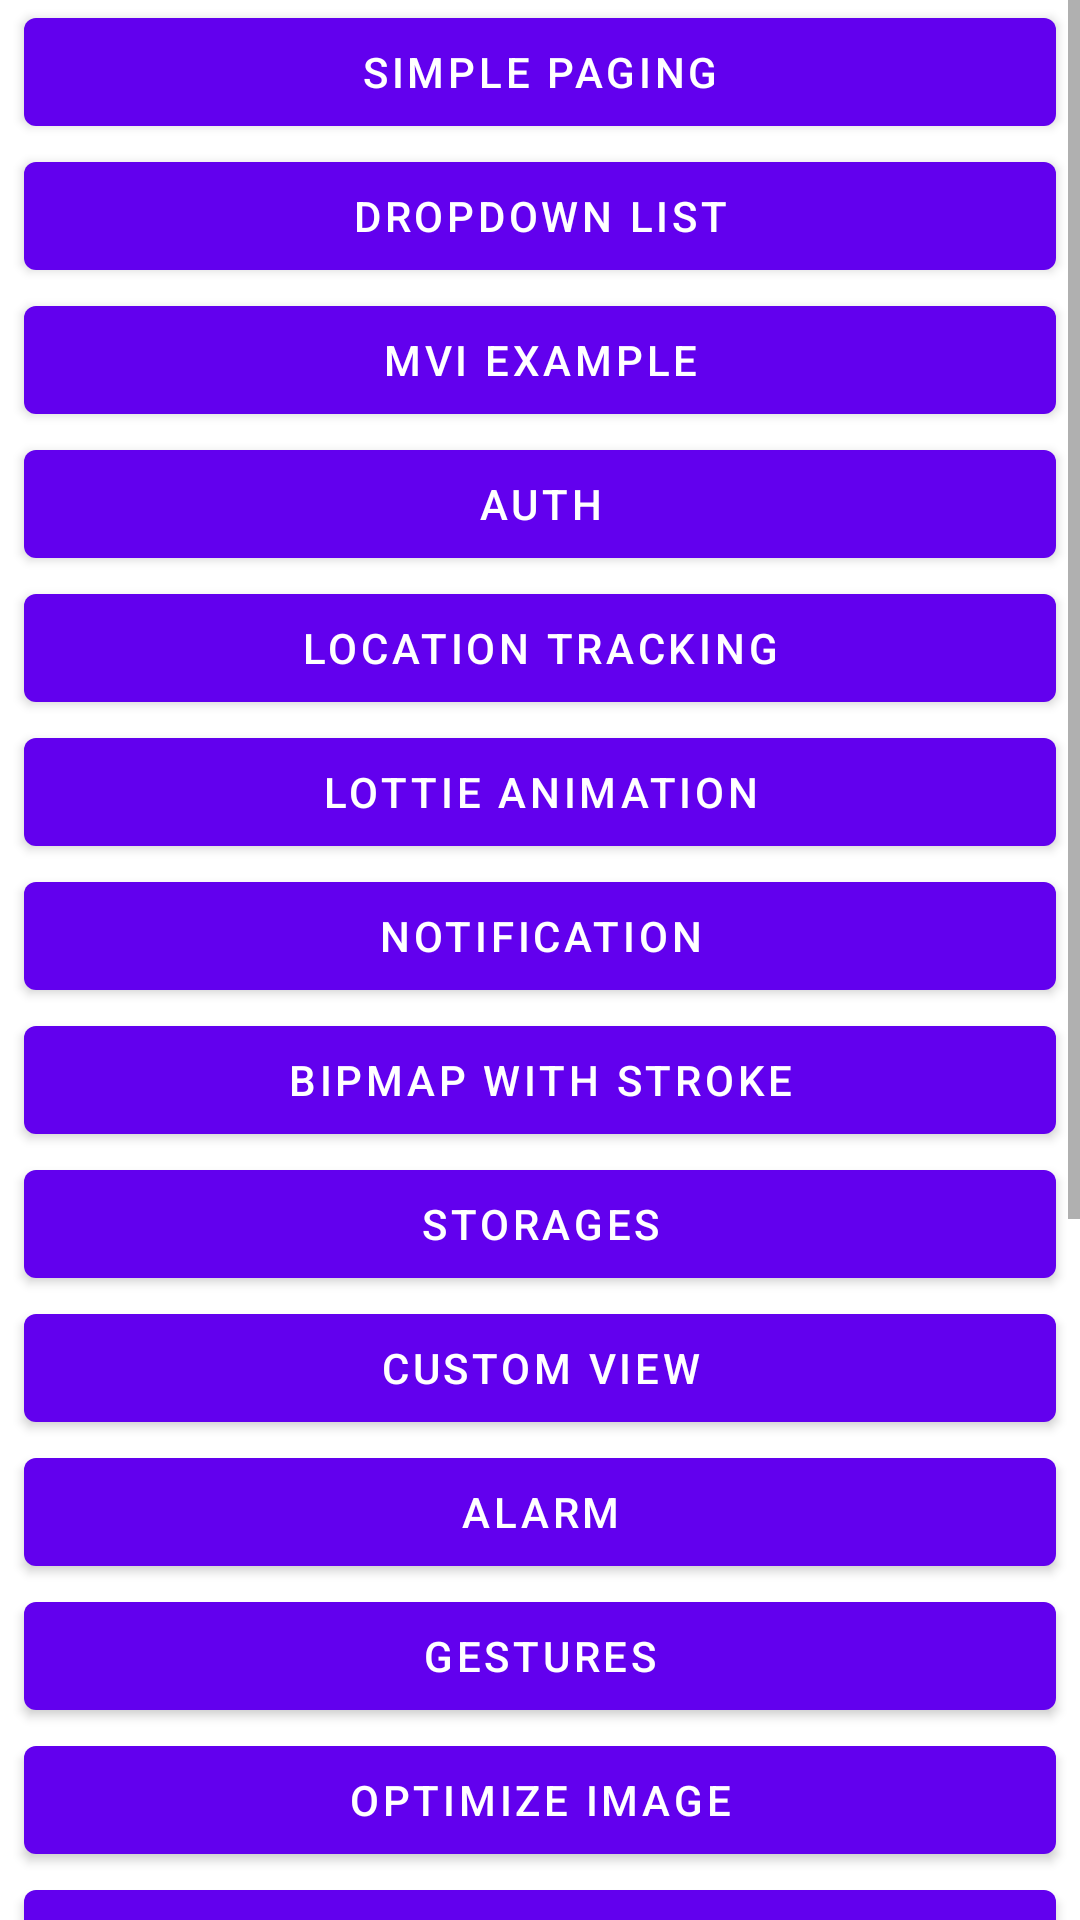

Android layout source for this screen:
<!-- AndroidManifest.xml: application theme Theme.BestPractices -->
<!-- res/layout/fragment_menu.xml -->
<?xml version="1.0" encoding="utf-8"?>
<ScrollView
    xmlns:android="http://schemas.android.com/apk/res/android"
    xmlns:app="http://schemas.android.com/apk/res-auto"
    xmlns:tools="http://schemas.android.com/tools"
    android:layout_width="match_parent"
    android:layout_height="match_parent"
    tools:context=".main.MenuFragment">

    <androidx.appcompat.widget.LinearLayoutCompat
        android:layout_width="match_parent"
        android:layout_height="wrap_content"
        android:orientation="vertical">

    <com.google.android.material.button.MaterialButton
        android:id="@+id/btn_simple_paging"
        android:layout_width="match_parent"
        android:layout_height="wrap_content"
        android:layout_marginHorizontal="8dp"
        android:text="@string/simple_paging" />

    <com.google.android.material.button.MaterialButton
        android:id="@+id/btn_dropdown_list"
        android:layout_width="match_parent"
        android:layout_height="wrap_content"
        android:text="@string/dropdown_list"
        android:layout_marginHorizontal="8dp" />

    <com.google.android.material.button.MaterialButton
        android:id="@+id/btn_mvi"
        android:layout_width="match_parent"
        android:layout_height="wrap_content"
        android:text="@string/mvi_example"
        android:layout_marginHorizontal="8dp" />

    <com.google.android.material.button.MaterialButton
        android:id="@+id/btn_auth"
        android:layout_width="match_parent"
        android:layout_height="wrap_content"
        android:text="@string/auth"
        android:layout_marginHorizontal="8dp" />

    <com.google.android.material.button.MaterialButton
        android:id="@+id/btn_location"
        android:layout_width="match_parent"
        android:layout_height="wrap_content"
        android:text="@string/location_tracking"
        android:layout_marginHorizontal="8dp"/>

    <com.google.android.material.button.MaterialButton
        android:id="@+id/btn_lottie"
        android:layout_width="match_parent"
        android:layout_height="wrap_content"
        android:text="@string/lottie_animation"
        android:layout_marginHorizontal="8dp" />

    <com.google.android.material.button.MaterialButton
        android:id="@+id/btn_notification"
        android:layout_width="match_parent"
        android:layout_height="wrap_content"
        android:text="@string/notification"
        android:layout_marginHorizontal="8dp" />

    <com.google.android.material.button.MaterialButton
        android:id="@+id/btn_bmp"
        android:layout_width="match_parent"
        android:layout_height="wrap_content"
        android:text="@string/bipmap_with_stroke"
        android:layout_marginHorizontal="8dp" />

    <com.google.android.material.button.MaterialButton
        android:id="@+id/btn_storage"
        android:layout_width="match_parent"
        android:layout_height="wrap_content"
        android:text="@string/storages"
        android:layout_marginHorizontal="8dp" />

    <com.google.android.material.button.MaterialButton
        android:id="@+id/btn_custom_view"
        android:layout_width="match_parent"
        android:layout_height="wrap_content"
        android:text="@string/custom_view"
        android:layout_marginHorizontal="8dp" />

    <com.google.android.material.button.MaterialButton
        android:id="@+id/btn_alarm"
        android:layout_width="match_parent"
        android:layout_height="wrap_content"
        android:text="@string/alarm"
        android:layout_marginHorizontal="8dp" />

    <com.google.android.material.button.MaterialButton
        android:id="@+id/btn_gestures"
        android:layout_width="match_parent"
        android:layout_height="wrap_content"
        android:text="@string/gestures"
        android:layout_marginHorizontal="8dp"/>

    <com.google.android.material.button.MaterialButton
        android:id="@+id/btn_optimaze"
        android:layout_width="match_parent"
        android:layout_height="wrap_content"
        android:text="@string/optimize_image"
        android:layout_marginHorizontal="8dp" />

    <com.google.android.material.button.MaterialButton
        android:id="@+id/btn_coroutines_practice"
        android:layout_width="match_parent"
        android:layout_height="wrap_content"
        android:text="@string/coroutines_practice"
        android:layout_marginHorizontal="8dp" />

    <com.google.android.material.button.MaterialButton
        android:id="@+id/btn_change_text_size"
        android:layout_width="match_parent"
        android:layout_height="wrap_content"
        android:text="Change text size"
        android:layout_marginHorizontal="8dp" />

    <com.google.android.material.button.MaterialButton
        android:id="@+id/btn_encrypt"
        android:layout_width="match_parent"
        android:layout_height="wrap_content"
        android:text="End to end Encrypt"
        android:layout_marginHorizontal="8dp" />

    <com.google.android.material.button.MaterialButton
        android:id="@+id/btnLuepTranslator"
        android:layout_width="match_parent"
        android:layout_height="wrap_content"
        android:text="Luep Translator"
        android:layout_marginHorizontal="8dp" />

    <com.google.android.material.button.MaterialButton
        android:id="@+id/btnTestLiveData"
        android:layout_width="match_parent"
        android:layout_height="wrap_content"
        android:text="BEST RECYCLERVIEW + DIFFUTILS"
        android:layout_marginHorizontal="8dp" />

    <com.google.android.material.button.MaterialButton
            android:id="@+id/btnJwtAuth"
            android:layout_width="match_parent"
            android:layout_height="wrap_content"
            android:text="Jwt Auth"
            android:layout_marginHorizontal="8dp" />

    <com.google.android.material.button.MaterialButton
            android:id="@+id/btnWebsockets"
            android:layout_width="match_parent"
            android:layout_height="wrap_content"
            android:text="Websockets"
            android:layout_marginHorizontal="8dp" />

    <com.google.android.material.button.MaterialButton
            android:id="@+id/btnStream"
            android:layout_width="match_parent"
            android:layout_height="wrap_content"
            android:text="Stream with Exoplayer"
            android:layout_marginHorizontal="8dp" />

    </androidx.appcompat.widget.LinearLayoutCompat>

</ScrollView>
<!-- resources referenced by this layout -->
<resources>
  <string name="alarm">Alarm</string>
  <string name="auth">Auth</string>
  <string name="bipmap_with_stroke">Bipmap with stroke</string>
  <string name="coroutines_practice">Coroutines practice</string>
  <string name="custom_view">Custom View</string>
  <string name="dropdown_list">Dropdown List</string>
  <string name="gestures">Gestures</string>
  <string name="location_tracking">Location tracking</string>
  <string name="lottie_animation">Lottie animation</string>
  <string name="mvi_example">Mvi example</string>
  <string name="notification">Notification</string>
  <string name="optimize_image">Optimize image</string>
  <string name="simple_paging">Simple paging</string>
  <string name="storages">Storages</string>
  <style name="Theme.BestPractices" parent="Theme.MaterialComponents.DayNight.NoActionBar">
          
          <item name="colorPrimary">@color/purple_500</item>
          <item name="colorPrimaryVariant">@color/purple_700</item>
          <item name="colorOnPrimary">@color/white</item>
          
          <item name="colorSecondary">@color/teal_200</item>
          <item name="colorSecondaryVariant">@color/teal_700</item>
          <item name="colorOnSecondary">@color/black</item>
          
          <item name="android:statusBarColor" tools:targetApi="l">?attr/colorPrimaryVariant</item>
          
      </style>
  <color name="purple_500">#FF6200EE</color>
  <color name="purple_700">#FF3700B3</color>
  <color name="white">#FFFFFFFF</color>
  <color name="teal_200">#FF03DAC5</color>
  <color name="teal_700">#FF018786</color>
  <color name="black">#FF000000</color>
</resources>
